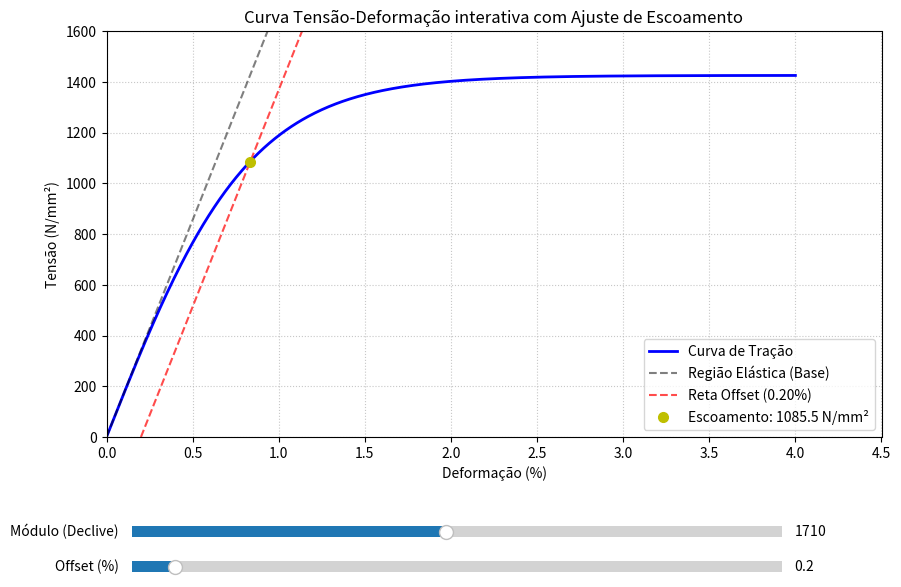

The script that saved this image:
import numpy as np
import matplotlib.pyplot as plt
from matplotlib.widgets import Slider

# 1. Gerar dados simulados (semelhantes à curva do ficheiro 1_2.jpg)
# Num cenário real, deverá substituir 'deformacao' e 'tensao' pelos seus próprios arrays de dados (ex: lidos de um CSV)
deformacao = np.linspace(0, 4.0, 500)
# Fórmula aproximada para gerar uma curva com comportamento semelhante
tensao = 1425 * np.tanh(1.2 * deformacao) 

# Parâmetros Iniciais
declive_inicial = 1710.0  # Módulo de elasticidade inicial (declive)
offset_inicial = 0.2      # Valor de offset inicial em % (o utilizador pediu 2%, ajustável no slider)

# 2. Configurar a figura e reservar espaço inferior para os controlos manuais
fig, ax = plt.subplots(figsize=(10, 7))
plt.subplots_adjust(bottom=0.3)

# Desenhar a curva principal
ax.plot(deformacao, tensao, 'b-', label='Curva de Tração', linewidth=2)

# 3. Criar as duas linhas pontilhadas (inicialmente vazias ou com valores base)
# Linha 1: Relação linear a partir da origem
linha_elastica, = ax.plot([], [], 'k--', alpha=0.5, label='Região Elástica (Base)')

# Linha 2: Reta de Offset (Móvel)
linha_offset, = ax.plot([], [], 'r--', alpha=0.7, label=f'Reta Offset ({offset_inicial}%)')

# Ponto para marcar a Tensão de Escoamento (intersecção)
ponto_escoamento, = ax.plot([], [], 'yo', markersize=7, label='Escoamento')

ax.set_title('Curva Tensão-Deformação interativa com Ajuste de Escoamento')
ax.set_xlabel('Deformação (%)')
ax.set_ylabel('Tensão (N/mm²)')
ax.set_xlim(0, 4.5)
ax.set_ylim(0, 1600)
ax.grid(True, linestyle=':', alpha=0.7)
legenda = ax.legend(loc='lower right')

# 4. Criar eixos para os Sliders
ax_declive = plt.axes([0.15, 0.15, 0.65, 0.03])
ax_offset = plt.axes([0.15, 0.10, 0.65, 0.03])

# Inicializar os Sliders (Declive e Percentagem de Offset)
slider_declive = Slider(ax_declive, 'Módulo (Declive)', 500.0, 3000.0, valinit=declive_inicial)
slider_offset = Slider(ax_offset, 'Offset (%)', 0.0, 3.0, valinit=offset_inicial, valstep=0.01)

# 5. Função de atualização interativa
def atualizar(val):
    declive = slider_declive.val
    offset = slider_offset.val
    
    # Atualizar Linha 1 (Elástica na origem)
    x_lin = np.array([0, 1.5])
    linha_elastica.set_data(x_lin, declive * x_lin)
    
    # Atualizar Linha 2 (Offset Móvel)
    x_off = np.array([offset, offset + 1.5])
    linha_offset.set_data(x_off, declive * (x_off - offset))
    linha_offset.set_label(f'Reta Offset ({offset:.2f}%)')
    
    # Calcular automaticamente a intersecção para encontrar a Tensão de Escoamento
    # Equação da reta de offset em todo o domínio X
    y_reta = declive * (deformacao - offset)
    
    # Encontrar onde a curva real cruza a reta de offset
    diferenca = tensao - y_reta
    cruzamentos = np.where(np.diff(np.sign(diferenca)))[0]
    
    if len(cruzamentos) > 0:
        idx = cruzamentos[0] # Primeiro ponto de cruzamento
        ponto_escoamento.set_data([deformacao[idx]], [tensao[idx]])
        ponto_escoamento.set_label(f'Escoamento: {tensao[idx]:.1f} N/mm²')
    else:
        # Se a reta não cruzar a curva (ex: offset demasiado alto), ocultar o ponto
        ponto_escoamento.set_data([], [])
        ponto_escoamento.set_label('Escoamento: Fora da curva')
    
    # Atualizar a legenda para refletir os novos valores
    ax.legend(loc='lower right')
    fig.canvas.draw_idle()

# Invocar a função de atualização para o estado inicial
atualizar(0)

# Ligar os sliders à função de atualização
slider_declive.on_changed(atualizar)
slider_offset.on_changed(atualizar)

# Mostrar a janela interativa
plt.show()
